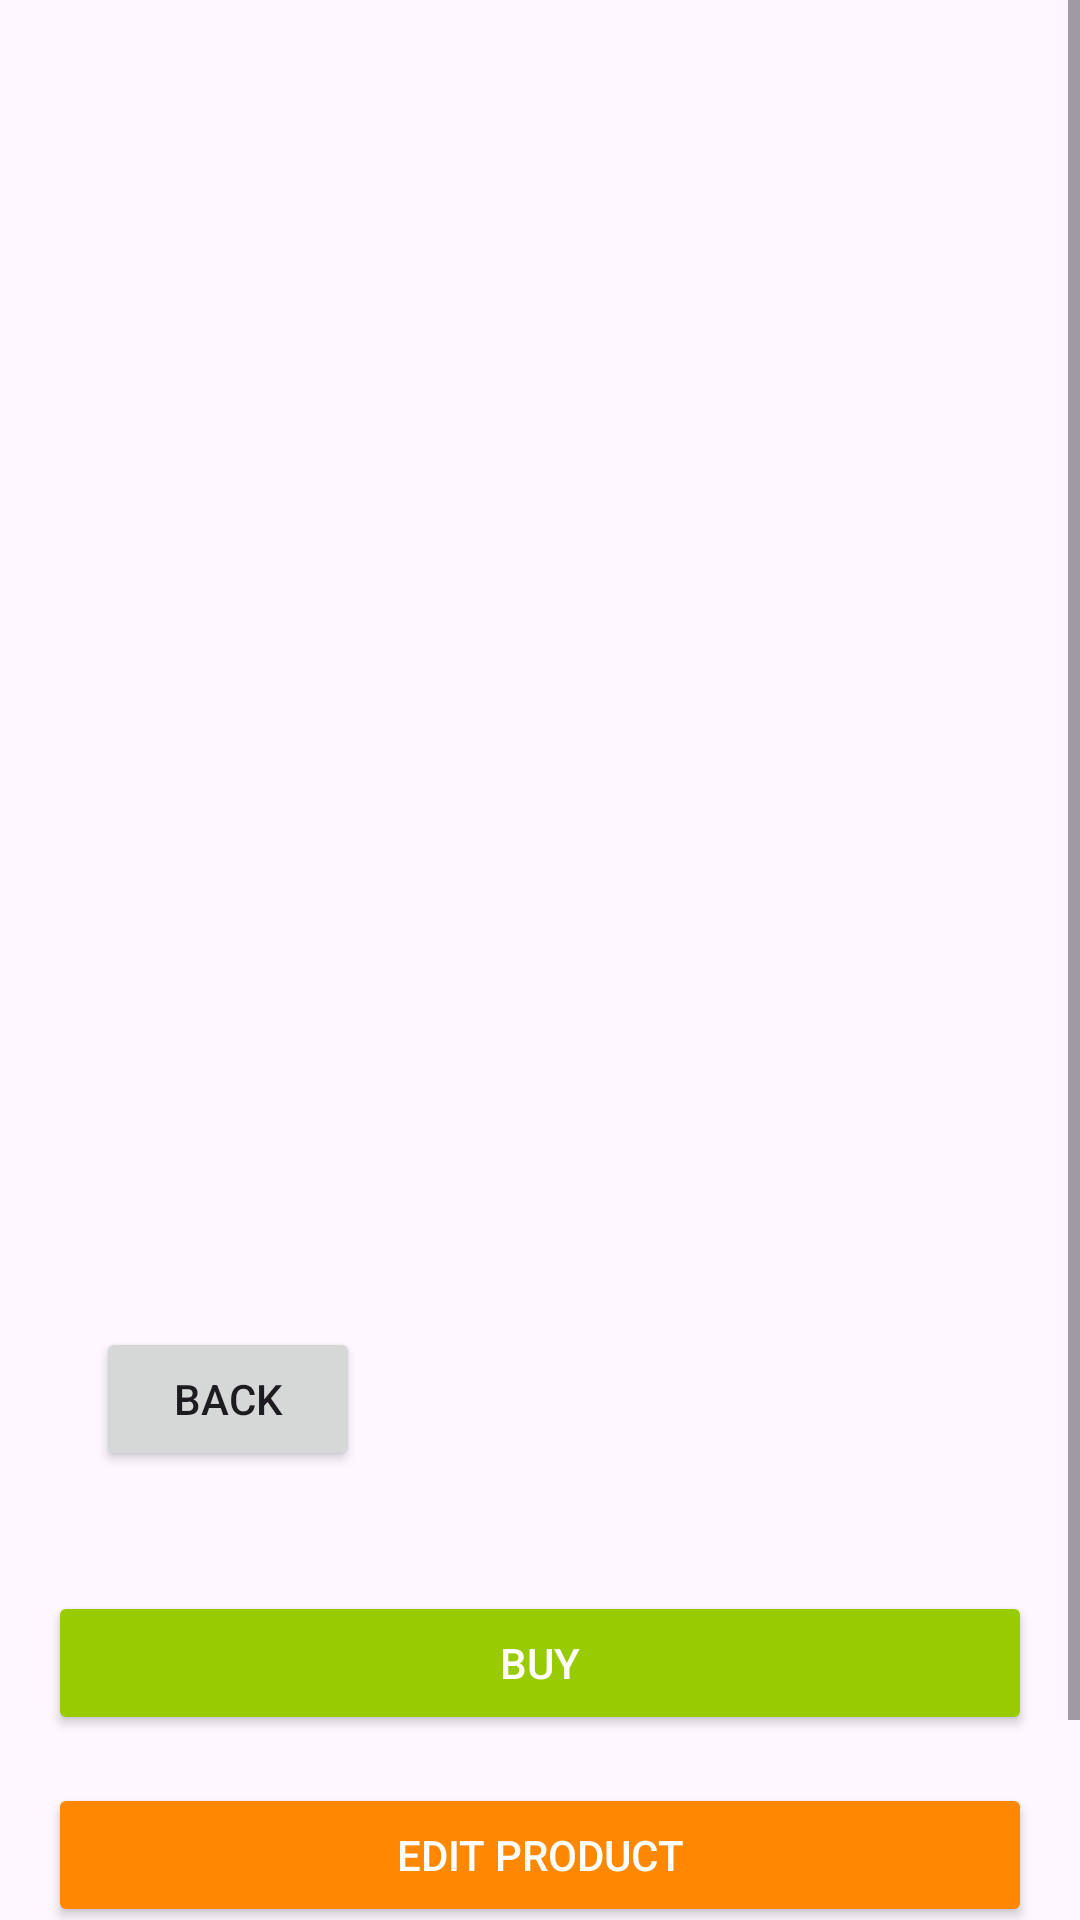

This screen was rendered from an Android layout file. Write that file and the resources it references.
<!-- AndroidManifest.xml: application theme Theme.Motor_Store -->
<!-- res/layout/activity_product_detail.xml -->
<ScrollView xmlns:android="http://schemas.android.com/apk/res/android"
    android:layout_width="match_parent"
    android:layout_height="match_parent">

    <LinearLayout
        android:orientation="vertical"
        android:padding="16dp"
        android:layout_width="match_parent"
        android:layout_height="wrap_content">

        <ImageView
            android:id="@+id/ivDetailImage"
            android:layout_width="match_parent"
            android:layout_height="300dp"
            android:scaleType="centerCrop" />

        <TextView
            android:id="@+id/tvDetailName"
            android:textStyle="bold"
            android:textSize="22sp"
            android:layout_marginTop="16dp"
            android:layout_width="wrap_content"
            android:layout_height="wrap_content" />

        <TextView
            android:id="@+id/tvDetailBrand"
            android:layout_width="wrap_content"
            android:layout_height="wrap_content" />

        <TextView
            android:id="@+id/tvDetailPrice"
            android:layout_width="wrap_content"
            android:layout_height="wrap_content" />

        <TextView
            android:id="@+id/tvDetailDescription"
            android:layout_marginTop="8dp"
            android:layout_width="wrap_content"
            android:layout_height="wrap_content" />

        <Button
            android:id="@+id/btnBack"
            android:layout_width="wrap_content"
            android:layout_height="wrap_content"
            android:text="Back"
            android:layout_margin="16dp"/>

        <Button
            android:id="@+id/btnBuy"
            android:layout_width="match_parent"
            android:layout_height="wrap_content"
            android:text="Buy"
            android:layout_marginTop="24dp"
            android:backgroundTint="@android:color/holo_green_light"
            android:textColor="@android:color/white" />

        
        <Button
            android:id="@+id/btnEdit"
            android:layout_width="match_parent"
            android:layout_height="wrap_content"
            android:text="Edit Product"
            android:layout_marginTop="16dp"
            android:backgroundTint="@android:color/holo_orange_dark"
            android:textColor="@android:color/white"/>

        
        <Button
            android:id="@+id/btnDelete"
            android:layout_width="match_parent"
            android:layout_height="wrap_content"
            android:text="Delete Product"
            android:layout_marginTop="8dp"
            android:backgroundTint="@android:color/holo_red_dark"
            android:textColor="@android:color/white"/>

    </LinearLayout>
</ScrollView>
<!-- resources referenced by this layout -->
<resources>
  <style name="Theme.Motor_Store" parent="Base.Theme.Motor_Store" />
  <style name="Base.Theme.Motor_Store" parent="Theme.Material3.DayNight.NoActionBar">
          
          
      </style>
</resources>
